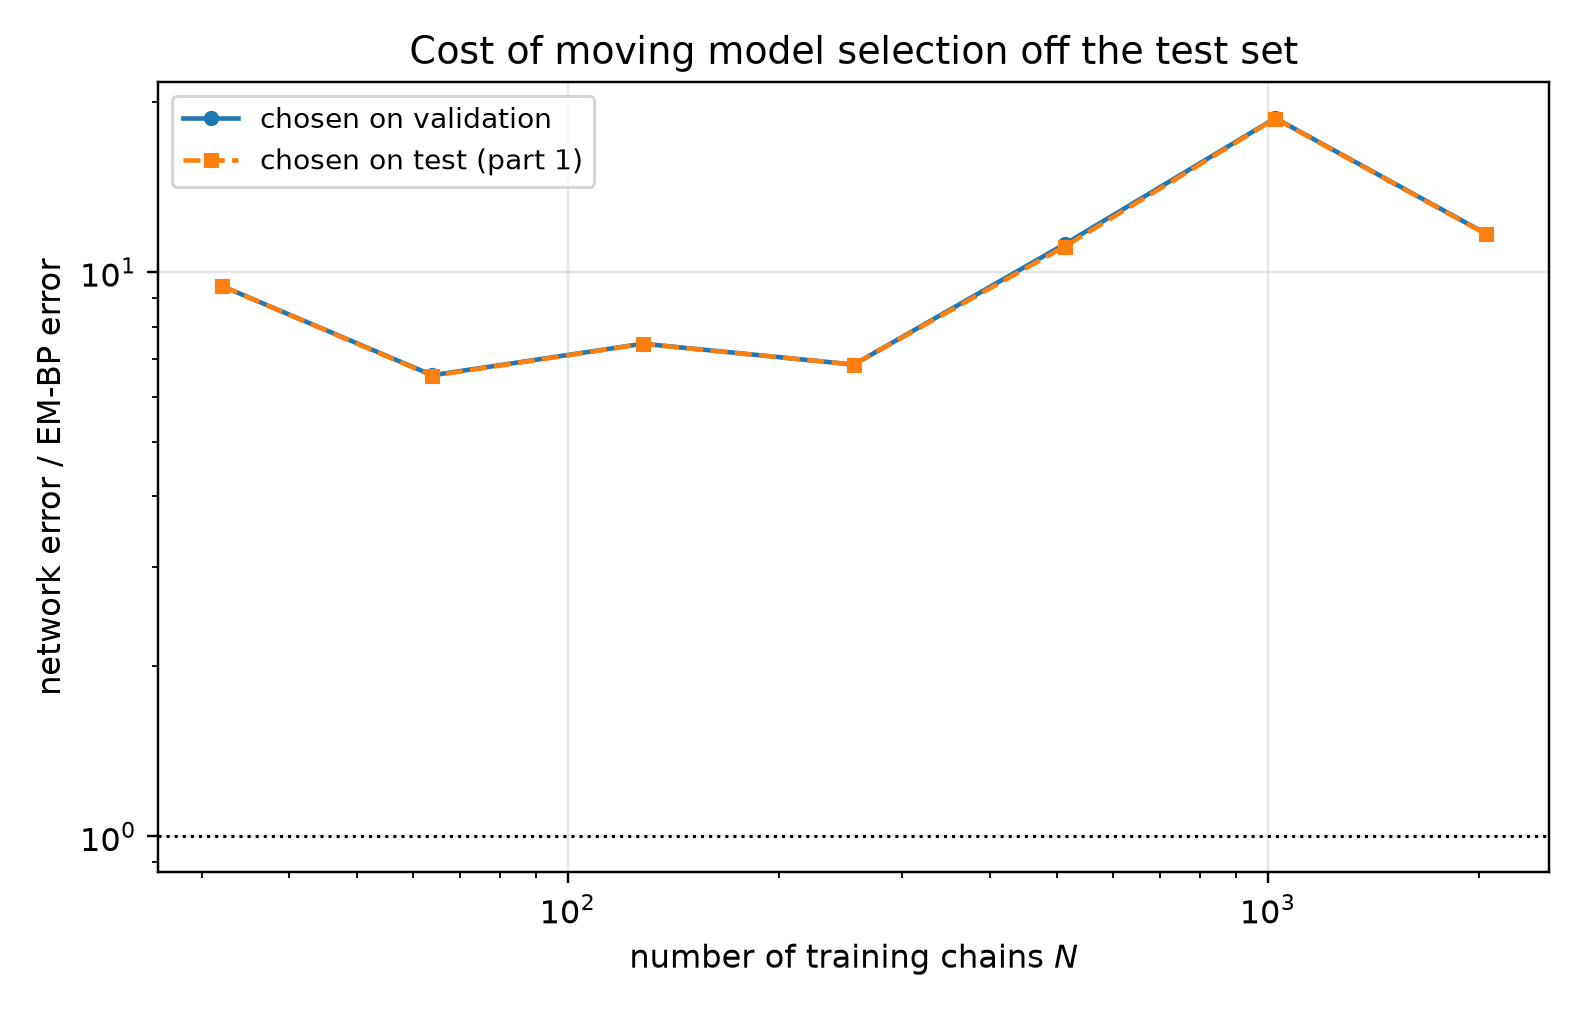

Data behind this chart, as committed beside it:
n_chains, t, em_bp_score_rel_l2, em_bp_mean_rel_l2, em_iters_selected, em_iters_oracle, em_iters_agrees, em_bp_score_rel_l2_at_cap, em_hellinger, em_hellinger_max, em_s_min_over_h, em_resolved, em_effective_n_components, em_min_weight, em_inner_sweeps, em_inner_converged, em_outer_converged, em_outer_stop_reason, net_score_rel_l2_selected, net_mean_rel_l2_selected, net_score_rel_l2_oracle, net_mean_rel_l2_oracle, mode_selected, mode_oracle
32, 0.05, 0.1597, 0.03219, 40, 40, 1, 0.2507, 0.08794, 0.09722, 7.317, 1, 7.322, 0.02659, 16, 0, 0, censored, 0.8622, 0.1737, 0.8622, 0.1737, eps, eps
32, 0.0725, 0.1267, 0.03425, 40, 40, 1, 0.1775, 0.08794, 0.09722, 7.317, 1, 7.322, 0.02659, 16, 0, 0, censored, 0.754, 0.2038, 0.754, 0.2038, eps, eps
32, 0.1053, 0.0942, 0.03439, 40, 40, 1, 0.1193, 0.08794, 0.09722, 7.317, 1, 7.322, 0.02659, 16, 0, 0, censored, 0.6494, 0.2371, 0.6494, 0.2371, eps, eps
32, 0.1527, 0.07093, 0.03473, 40, 40, 1, 0.08783, 0.08794, 0.09722, 7.317, 1, 7.322, 0.02659, 16, 0, 0, censored, 0.5677, 0.2779, 0.5677, 0.2779, eps, eps
32, 0.2216, 0.04958, 0.03284, 40, 40, 1, 0.06134, 0.08794, 0.09722, 7.317, 1, 7.322, 0.02659, 16, 0, 0, censored, 0.4925, 0.3262, 0.4925, 0.3262, eps, eps
32, 0.3215, 0.03515, 0.03206, 40, 40, 1, 0.04181, 0.08794, 0.09722, 7.317, 1, 7.322, 0.02659, 16, 0, 0, censored, 0.4369, 0.3984, 0.4369, 0.3984, eps, eps
32, 0.4665, 0.02506, 0.03368, 40, 40, 1, 0.02992, 0.08794, 0.09722, 7.317, 1, 7.322, 0.02659, 16, 0, 0, censored, 0.3568, 0.4796, 0.3568, 0.4796, x0, x0
32, 0.6769, 0.01728, 0.03713, 40, 40, 1, 0.02274, 0.08794, 0.09722, 7.317, 1, 7.322, 0.02659, 16, 0, 0, censored, 0.2396, 0.5149, 0.2396, 0.5149, x0, x0
32, 0.9821, 0.0147, 0.05381, 20, 20, 1, 0.02196, 0.09467, 0.09545, 8.746, 1, 7.466, 0.03674, 16, 0, 0, censored, 0.1582, 0.5791, 0.1582, 0.5791, x0, x0
32, 1.425, 0.009777, 0.08003, 20, 20, 1, 0.0171, 0.09467, 0.09545, 8.746, 1, 7.466, 0.03674, 16, 0, 0, censored, 0.08416, 0.6889, 0.08416, 0.6889, x0, x0
32, 2.068, 0.00479, 0.1425, 10, 10, 1, 0.007815, 0.1308, 0.1565, 10.44, 1, 7.738, 0.06598, 16, 0, 0, censored, 0.03695, 1.1, 0.03695, 1.1, x0, x0
32, 3.0, 0.00138, 0.2368, 10, 10, 1, 0.002455, 0.1308, 0.1565, 10.44, 1, 7.738, 0.06598, 16, 0, 0, censored, 0.01324, 2.271, 0.01324, 2.271, x0, x0
64, 0.05, 0.129, 0.02599, 20, 20, 1, 0.2577, 0.07901, 0.07965, 9.257, 1, 7.273, 0.02229, 16, 0, 0, censored, 0.7386, 0.1488, 0.7386, 0.1488, eps, eps
64, 0.0725, 0.09898, 0.02675, 20, 20, 1, 0.1957, 0.07901, 0.07965, 9.257, 1, 7.273, 0.02229, 16, 0, 0, censored, 0.6321, 0.1708, 0.6321, 0.1708, eps, eps
64, 0.1053, 0.07745, 0.02828, 20, 20, 1, 0.1468, 0.07901, 0.07965, 9.257, 1, 7.273, 0.02229, 16, 0, 0, censored, 0.5378, 0.1964, 0.5378, 0.1964, eps, eps
64, 0.1527, 0.05931, 0.02904, 20, 20, 1, 0.1095, 0.07901, 0.07965, 9.257, 1, 7.273, 0.02229, 16, 0, 0, censored, 0.4743, 0.2322, 0.4743, 0.2322, eps, eps
64, 0.2216, 0.04495, 0.02977, 20, 20, 1, 0.08212, 0.07901, 0.07965, 9.257, 1, 7.273, 0.02229, 16, 0, 0, censored, 0.4086, 0.2706, 0.4086, 0.2706, eps, eps
64, 0.3215, 0.03527, 0.03216, 20, 20, 1, 0.0615, 0.07901, 0.07965, 9.257, 1, 7.273, 0.02229, 16, 0, 0, censored, 0.3598, 0.3282, 0.3598, 0.3282, eps, eps
64, 0.4665, 0.02944, 0.03957, 20, 20, 1, 0.04836, 0.07901, 0.07965, 9.257, 1, 7.273, 0.02229, 16, 0, 0, censored, 0.296, 0.3978, 0.2959, 0.3978, x0, x0
64, 0.6769, 0.02471, 0.0531, 20, 20, 1, 0.03472, 0.07901, 0.07965, 9.257, 1, 7.273, 0.02229, 16, 0, 0, censored, 0.196, 0.4212, 0.1933, 0.4154, x0, x0
64, 0.9821, 0.02239, 0.08195, 20, 20, 1, 0.02752, 0.07901, 0.07965, 9.257, 1, 7.273, 0.02229, 16, 0, 0, censored, 0.1275, 0.4666, 0.1275, 0.4666, x0, x0
64, 1.425, 0.01858, 0.1521, 20, 20, 1, 0.02007, 0.07901, 0.07965, 9.257, 1, 7.273, 0.02229, 16, 0, 0, censored, 0.06718, 0.5499, 0.06594, 0.5397, x0, x0
64, 2.068, 0.01161, 0.3456, 20, 10, 0, 0.01226, 0.07901, 0.07965, 9.257, 1, 7.273, 0.02229, 16, 0, 0, censored, 0.0305, 0.9075, 0.0305, 0.9075, x0, x0
64, 3.0, 0.004532, 0.7775, 10, 10, 1, 0.005186, 0.1149, 0.1518, 10.72, 1, 7.664, 0.0549, 16, 0, 0, censored, 0.01122, 1.924, 0.01122, 1.924, x0, x0
128, 0.05, 0.09474, 0.01909, 400, 400, 1, 0.09474, 0.07211, 0.08987, 8.287, 1, 7.747, 0.07127, 1, 1, 0, censored, 0.6135, 0.1236, 0.6135, 0.1236, eps, eps
128, 0.0725, 0.07644, 0.02066, 60, 60, 1, 0.07792, 0.07553, 0.09328, 8.833, 1, 7.666, 0.06538, 11, 1, 0, censored, 0.5369, 0.1451, 0.5369, 0.1451, eps, eps
128, 0.1053, 0.05261, 0.01921, 40, 40, 1, 0.05746, 0.07877, 0.09823, 9.302, 1, 7.627, 0.06306, 16, 0, 0, censored, 0.4564, 0.1667, 0.4564, 0.1667, eps, eps
128, 0.1527, 0.04486, 0.02196, 40, 40, 1, 0.04962, 0.07877, 0.09823, 9.302, 1, 7.627, 0.06306, 16, 0, 0, censored, 0.3992, 0.1954, 0.3992, 0.1954, eps, eps
128, 0.2216, 0.03859, 0.02555, 40, 40, 1, 0.04335, 0.07877, 0.09823, 9.302, 1, 7.627, 0.06306, 16, 0, 0, censored, 0.3559, 0.2357, 0.3559, 0.2357, eps, eps
128, 0.3215, 0.03008, 0.02744, 40, 40, 1, 0.03184, 0.07877, 0.09823, 9.302, 1, 7.627, 0.06306, 16, 0, 0, censored, 0.3188, 0.2907, 0.3188, 0.2907, eps, eps
128, 0.4665, 0.02398, 0.03224, 400, 60, 0, 0.02398, 0.07211, 0.08987, 8.287, 1, 7.747, 0.07127, 1, 1, 0, censored, 0.2517, 0.3383, 0.2517, 0.3383, x0, x0
128, 0.6769, 0.01853, 0.03982, 400, 400, 1, 0.01853, 0.07211, 0.08987, 8.287, 1, 7.747, 0.07127, 1, 1, 0, censored, 0.1621, 0.3483, 0.1621, 0.3483, x0, x0
128, 0.9821, 0.01463, 0.05356, 400, 400, 1, 0.01463, 0.07211, 0.08987, 8.287, 1, 7.747, 0.07127, 1, 1, 0, censored, 0.1073, 0.3927, 0.1071, 0.3921, x0, x0
128, 1.425, 0.01038, 0.08496, 400, 400, 1, 0.01038, 0.07211, 0.08987, 8.287, 1, 7.747, 0.07127, 1, 1, 0, censored, 0.05636, 0.4613, 0.05557, 0.4549, x0, x0
128, 2.068, 0.005236, 0.1558, 400, 400, 1, 0.005236, 0.07211, 0.08987, 8.287, 1, 7.747, 0.07127, 1, 1, 0, censored, 0.02012, 0.5986, 0.02012, 0.5986, x0, x0
128, 3.0, 0.002071, 0.3554, 400, 400, 1, 0.002071, 0.07211, 0.08987, 8.287, 1, 7.747, 0.07127, 1, 1, 0, censored, 0.005831, 1, 0.005831, 1, x0, x0
256, 0.05, 0.07268, 0.01464, 220, 160, 0, 0.07281, 0.0515, 0.06017, 6.901, 1, 7.925, 0.1059, 3, 1, 0, censored, 0.518, 0.1044, 0.518, 0.1044, eps, eps
256, 0.0725, 0.06147, 0.01661, 120, 120, 1, 0.06372, 0.05473, 0.06344, 7.361, 1, 7.927, 0.1044, 7, 1, 0, censored, 0.4461, 0.1206, 0.4461, 0.1206, eps, eps
256, 0.1053, 0.05191, 0.01895, 80, 80, 1, 0.05509, 0.059, 0.06771, 7.857, 1, 7.923, 0.1017, 12, 1, 0, censored, 0.3726, 0.136, 0.3726, 0.136, eps, eps
256, 0.1527, 0.04343, 0.02126, 80, 60, 0, 0.04656, 0.059, 0.06771, 7.857, 1, 7.923, 0.1017, 12, 1, 0, censored, 0.3274, 0.1603, 0.3274, 0.1603, eps, eps
256, 0.2216, 0.03547, 0.02349, 60, 60, 1, 0.03769, 0.06373, 0.07225, 8.323, 1, 7.911, 0.0981, 16, 0, 0, censored, 0.2958, 0.1959, 0.2958, 0.1959, eps, eps
256, 0.3215, 0.02822, 0.02573, 120, 60, 0, 0.02884, 0.05473, 0.06344, 7.361, 1, 7.927, 0.1044, 7, 1, 0, censored, 0.2672, 0.2437, 0.2672, 0.2437, eps, eps
256, 0.4665, 0.02044, 0.02747, 60, 60, 1, 0.02069, 0.06373, 0.07225, 8.323, 1, 7.911, 0.0981, 16, 0, 0, censored, 0.1984, 0.2666, 0.1984, 0.2666, x0, x0
256, 0.6769, 0.01474, 0.03167, 220, 160, 0, 0.01474, 0.0515, 0.06017, 6.901, 1, 7.925, 0.1059, 3, 1, 0, censored, 0.1286, 0.2763, 0.1286, 0.2763, x0, x0
256, 0.9821, 0.01113, 0.04075, 160, 160, 1, 0.01114, 0.05286, 0.06154, 7.105, 1, 7.926, 0.1054, 5, 1, 0, censored, 0.08437, 0.3088, 0.08437, 0.3088, x0, x0
256, 1.425, 0.008577, 0.07021, 80, 80, 1, 0.008595, 0.059, 0.06771, 7.857, 1, 7.923, 0.1017, 12, 1, 0, censored, 0.04, 0.3274, 0.04, 0.3274, x0, x0
256, 2.068, 0.005545, 0.165, 60, 60, 1, 0.005562, 0.06373, 0.07225, 8.323, 1, 7.911, 0.0981, 16, 0, 0, censored, 0.01495, 0.4449, 0.01495, 0.4449, x0, x0
256, 3.0, 0.00238, 0.4083, 40, 60, 0, 0.002385, 0.07244, 0.08093, 9.098, 1, 7.874, 0.09081, 16, 0, 0, censored, 0.004685, 0.8038, 0.004685, 0.8038, x0, x0
512, 0.05, 0.04648, 0.009366, 400, 400, 1, 0.04648, 0.04642, 0.04861, 7.035, 1, 7.864, 0.09, 1, 1, 0, censored, 0.4287, 0.08638, 0.4264, 0.08592, eps, eps
512, 0.0725, 0.03462, 0.009357, 400, 400, 1, 0.03462, 0.04642, 0.04861, 7.035, 1, 7.864, 0.09, 1, 1, 0, censored, 0.3682, 0.09951, 0.3669, 0.09917, eps, eps
512, 0.1053, 0.02548, 0.009303, 400, 400, 1, 0.02548, 0.04642, 0.04861, 7.035, 1, 7.864, 0.09, 1, 1, 0, censored, 0.3067, 0.112, 0.3067, 0.112, eps, eps
512, 0.1527, 0.02295, 0.01124, 160, 120, 0, 0.02352, 0.05081, 0.05303, 7.366, 1, 7.869, 0.09123, 6, 1, 0, censored, 0.2708, 0.1326, 0.2687, 0.1316, eps, eps
512, 0.2216, 0.02064, 0.01367, 120, 80, 0, 0.02212, 0.05388, 0.05606, 7.585, 1, 7.867, 0.0906, 9, 1, 0, censored, 0.2404, 0.1592, 0.2378, 0.1575, eps, eps
512, 0.3215, 0.01432, 0.01306, 120, 60, 0, 0.01534, 0.05388, 0.05606, 7.585, 1, 7.867, 0.0906, 9, 1, 0, censored, 0.2242, 0.2045, 0.2198, 0.2004, eps, eps
512, 0.4665, 0.009788, 0.01316, 80, 60, 0, 0.01063, 0.05974, 0.06183, 8.028, 1, 7.849, 0.08674, 15, 1, 0, censored, 0.1688, 0.2269, 0.1668, 0.2242, x0, x0
512, 0.6769, 0.007428, 0.01596, 300, 80, 0, 0.007433, 0.0471, 0.0493, 7.09, 1, 7.865, 0.09039, 2, 1, 0, censored, 0.1122, 0.2411, 0.1097, 0.2357, x0, x0
512, 0.9821, 0.006586, 0.0241, 400, 400, 1, 0.006586, 0.04642, 0.04861, 7.035, 1, 7.864, 0.09, 1, 1, 0, censored, 0.06853, 0.2508, 0.06853, 0.2508, x0, x0
512, 1.425, 0.00454, 0.03717, 400, 400, 1, 0.00454, 0.04642, 0.04861, 7.035, 1, 7.864, 0.09, 1, 1, 0, censored, 0.03408, 0.2789, 0.03408, 0.2789, x0, x0
512, 2.068, 0.002226, 0.06625, 400, 400, 1, 0.002226, 0.04642, 0.04861, 7.035, 1, 7.864, 0.09, 1, 1, 0, censored, 0.01446, 0.4303, 0.01446, 0.4303, x0, x0
512, 3.0, 0.0008046, 0.138, 400, 400, 1, 0.0008046, 0.04642, 0.04861, 7.035, 1, 7.864, 0.09, 1, 1, 0, censored, 0.00536, 0.9196, 0.005259, 0.9022, x0, x0
... 24 more rows
